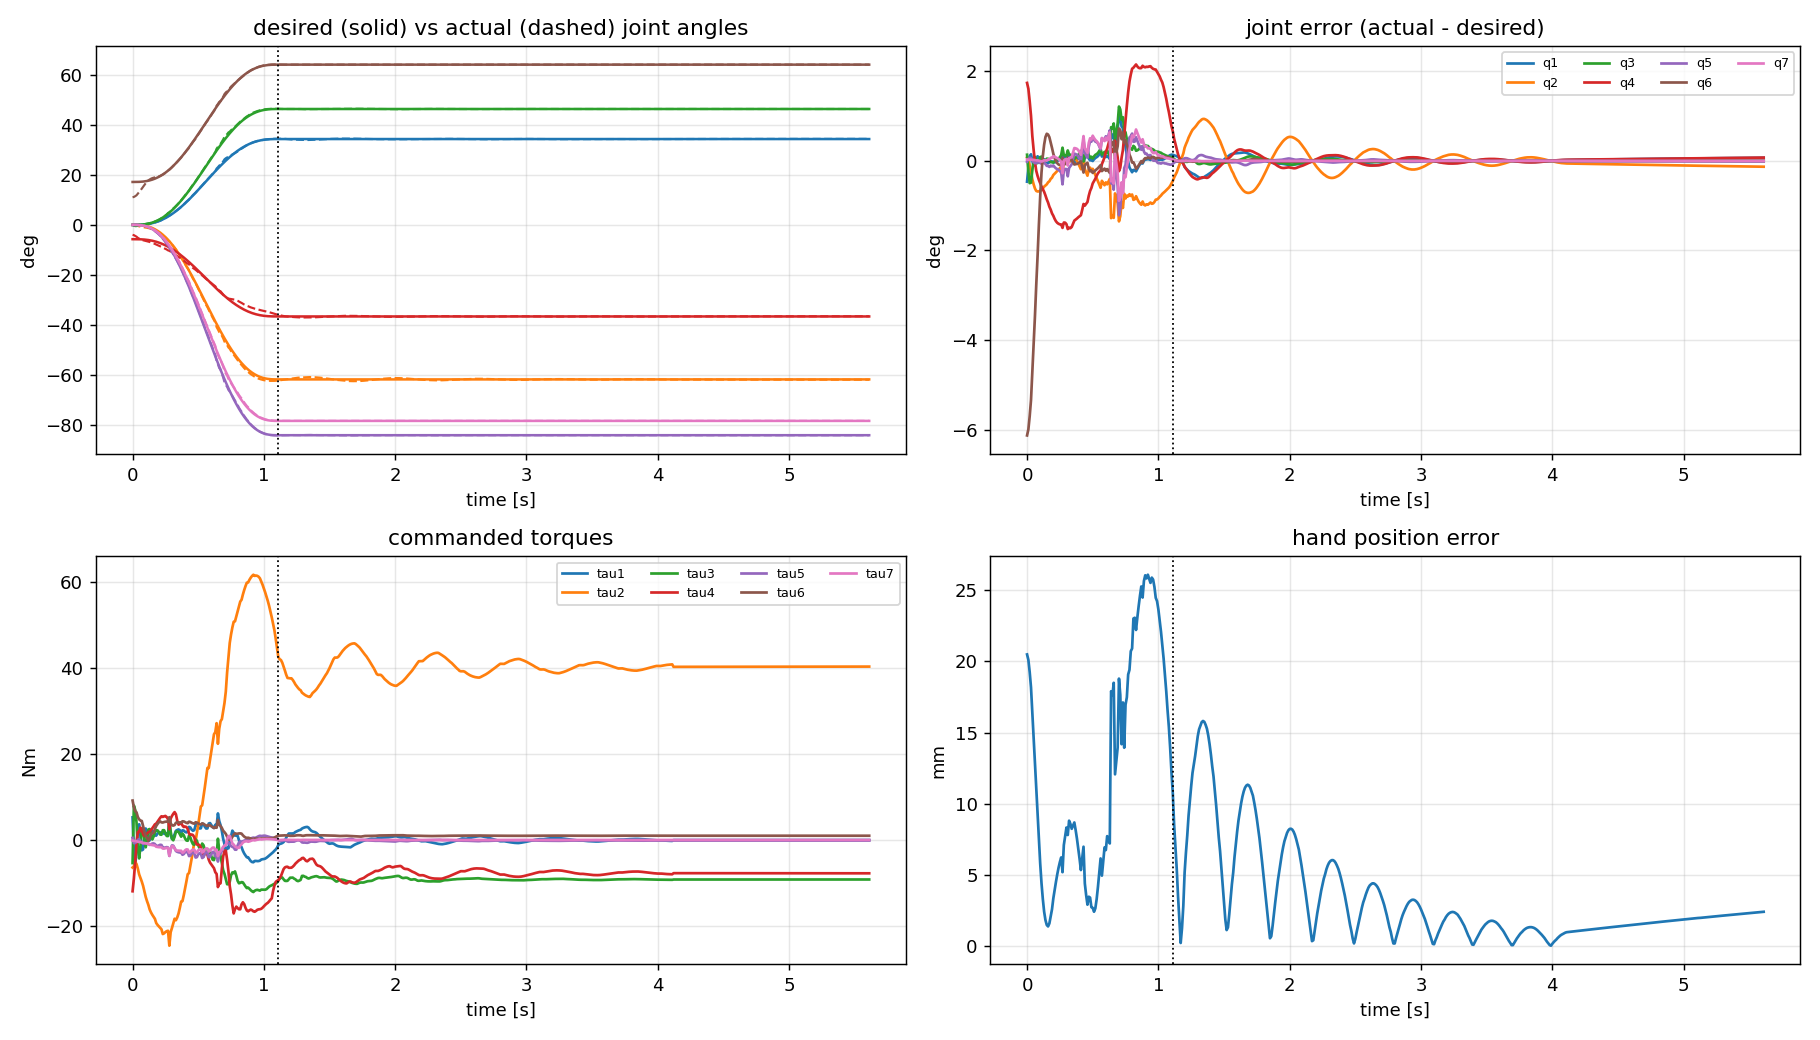

The table this chart was drawn from, first rows:
# wall_s, plan_s, q_des1, q_des2, q_des3, q_des4, q_des5, q_des6, q_des7, q1, q2, q3, q4, q5, q6, q7, dq_des1, dq_des2, dq_des3, dq_des4, dq_des5, dq_des6, dq_des7, dq1
0.000000000000000000e+00, 0.000000000000000000e+00, 0.000000000000000000e+00, 0.000000000000000000e+00, 0.000000000000000000e+00, -1.000000000000000056e-01, 0.000000000000000000e+00, 2.999999999999999889e-01, 0.000000000000000000e+00, -8.099750656516751732e-03, 1.261777727226319479e-03, 2.395647099748273758e-03, -6.962447463691895377e-02, -2.863858730322310382e-04, 1.930186969546995313e-01, 5.261611644066072849e-04, 0.000000000000000000e+00, -0.000000000000000000e+00, 0.000000000000000000e+00, -0.000000000000000000e+00, -0.000000000000000000e+00, 0.000000000000000000e+00, -0.000000000000000000e+00, 3.387126591666707043e-01
9.585142135620117188e-03, 1.000000000000000021e-02, 4.328076142610752441e-06, -7.790537056699356087e-06, 5.842902792524517065e-06, -1.000038952685283616e-01, -1.060378654939634390e-05, 3.000059150373948769e-01, -9.882440525627886010e-06, -2.670680766250459279e-03, 2.862975647940473327e-04, -4.074134607411194348e-03, -7.188992277447348034e-02, 6.711023175792140381e-04, 1.953757579336561634e-01, 4.763290957397078819e-04, 1.292536992511540998e-03, -2.326566586520773753e-03, 1.744924939890580423e-03, -1.163283293260386876e-03, -3.166715631653275326e-03, 1.766467223099106110e-03, -2.951292799568018890e-03, 7.059716640284979805e-01
1.940155029296875000e-02, 2.000000000000000042e-02, 3.415545025897604619e-05, -6.147981046615688585e-05, 4.610985784961766439e-05, -1.000307399052330903e-01, -8.368085313449131384e-05, 3.000466791153539314e-01, -7.798827809132865077e-05, 1.792772285321022436e-03, -1.809694239000731895e-03, -8.621781900097309423e-03, -7.679576279053630661e-02, 1.154474503694146890e-03, 2.005482020739113025e-01, 3.728407554028428592e-04, 5.076572564637890812e-03, -9.137830616348202942e-03, 6.853372962261152640e-03, -4.568915308174101471e-03, -1.243760278336283193e-02, 6.937982505005118108e-03, -1.159150735592318418e-02, 3.322777182472962942e-01
2.933430671691894531e-02, 2.999999999999999889e-02, 1.137027700914154443e-04, -2.046649861645477998e-04, 1.534987396234108702e-04, -1.001023324930822855e-01, -2.785717867239678454e-04, 3.001553937857915910e-01, -2.596213250420652849e-04, 2.685277929802597566e-03, -4.236026030402611359e-03, -8.324604677267689185e-03, -8.250992109923888096e-02, 8.210895064421827854e-04, 2.069508836250464334e-01, 2.122745398785853398e-04, 1.121366639056954780e-02, -2.018459950302518846e-02, 1.513844962726888961e-02, -1.009229975151259423e-02, -2.747348265689538924e-02, 1.532534406711171665e-02, -2.560453825846713619e-02, -6.668149053449073937e-02
3.974318504333496094e-02, 4.000000000000000083e-02, 2.658190986728396310e-04, -4.784743776111113791e-04, 3.588557832083335208e-04, -1.002392371888055633e-01, -6.512567917484570661e-04, 3.003632861015195221e-01, -6.069536086363171547e-04, 3.582985955474101650e-04, -7.632281496799914883e-03, -3.344013347765920942e-03, -9.051141832467592130e-02, -4.286139911048635412e-04, 2.179183053484941568e-01, -2.082183925882855882e-04, 1.956794185423422691e-02, -3.522229533762161191e-02, 2.641672150321620893e-02, -1.761114766881080596e-02, -4.794145754287385680e-02, 2.674285386745344634e-02, -4.468013390050148970e-02, -3.043360537185597625e-01
4.930210113525390625e-02, 5.000000000000000278e-02, 5.120075514241221627e-04, -9.216135925634200447e-04, 6.912101944225650064e-04, -1.004608067962817208e-01, -1.254418500989099364e-03, 3.006997436536129609e-01, -1.169083909085079148e-03, -1.343298361064135553e-03, -1.005298643362337492e-02, 8.968465177164929112e-04, -9.614210071835121996e-02, -1.751447417145731746e-03, 2.282552872461492688e-01, -7.727754345704773275e-04, 3.000608604929683870e-02, -5.401095488873431522e-02, 4.050821616655073815e-02, -2.700547744436715761e-02, -7.351491082077725447e-02, 4.100831760070568904e-02, -6.851389647922778714e-02, -9.883891469720917922e-02
5.947113037109375000e-02, 5.999999999999999778e-02, 8.724509332514726124e-04, -1.570411679852651027e-03, 1.177808759889488162e-03, -1.007852058399263256e-01, -2.137504786466108090e-03, 3.011923496087769991e-01, -1.992096297590862600e-03, -7.225197288627434062e-04, -1.230791501340882527e-02, 2.725668863805358073e-03, -1.012135560800847406e-01, -3.033124089832570092e-03, 2.406045057733708914e-01, -1.686872878205113516e-03, 4.239734977915954328e-02, -7.631522960248718346e-02, 5.723642220186538759e-02, -3.815761480124359173e-02, -1.038735069589408755e-01, 5.794304469818471054e-02, -9.680728199574763215e-02, 1.980912934574960427e-01
6.937146186828613281e-02, 7.000000000000000666e-02, 1.366037375643807143e-03, -2.458867276158852727e-03, 1.844150457119139762e-03, -1.012294336380794302e-01, -3.346791570327327468e-03, 3.018669177467132037e-01, -3.119118674386692908e-03, 1.864637501208353618e-03, -1.416774291767185570e-02, 2.067973332106484968e-03, -1.051114708715467083e-01, -4.147585100174554056e-03, 2.535480945060598068e-01, -2.940826870222935929e-03, 5.661354755696168528e-02, -1.019043856025310391e-01, 7.642828920189828623e-02, -5.095219280126551953e-02, -1.387031915145561234e-01, 7.737184832784764488e-02, -1.292676002550625369e-01, 2.892615219823811978e-01
7.958817481994628906e-02, 8.000000000000000167e-02, 2.010385973770122646e-03, -3.618694752786221370e-03, 2.714021064589665702e-03, -1.018093473763931195e-01, -4.925445635736800526e-03, 3.027475274974858466e-01, -4.590381306775114141e-03, 3.795700784165132076e-03, -1.553554354911655840e-02, 1.836524182416280834e-03, -1.076489604028617458e-01, -5.413294805515479757e-03, 2.655647839488946005e-01, -4.372358059082018591e-03, 7.252905760557985804e-02, -1.305523036900437528e-01, 9.791422776753280766e-02, -6.527615184502187640e-02, -1.776961911336706335e-01, 9.912304539429248051e-02, -1.656080148660740159e-01, 1.347541703334554086e-01
8.971333503723144531e-02, 8.999999999999999667e-02, 2.821872423576864998e-03, -5.079370362438357690e-03, 3.809527771828768051e-03, -1.025396851812191840e-01, -6.913587437763319202e-03, 3.038565589788883581e-01, -6.443275367167176047e-03, 4.116954731040138940e-03, -1.696296119804873923e-02, 3.780764011274409184e-03, -1.099302189466050683e-01, -7.489323979521383262e-03, 2.788486764805550577e-01, -6.353030955868619462e-03, 9.002082185762773359e-02, -1.620374793437299177e-01, 1.215281095077974383e-01, -8.101873967186495884e-02, -2.205510135511879466e-01, 1.230284565387579077e-01, -2.055475432415833359e-01, -4.963643135990247757e-02
9.957098960876464844e-02, 1.000000000000000056e-01, 3.815654658885308213e-03, -6.868178385993555651e-03, 5.151133789495166738e-03, -1.034340891929967782e-01, -9.348353914269006207e-03, 3.052147280338098900e-01, -8.712411471121454115e-03, 3.845292558538165092e-03, -1.852273208731188003e-02, 6.640032809126544117e-03, -1.121302206906719945e-01, -1.018561365417147528e-02, 2.913046431894886767e-01, -8.788654262706037390e-03, 1.089683459554564166e-01, -1.961430227198215914e-01, 1.471072670398661797e-01, -9.807151135991079571e-02, -2.669724475908682448e-01, 1.489234061391238040e-01, -2.488110565982921962e-01, -9.263585611056964972e-03
1.098721027374267578e-01, 1.100000000000000006e-01, 5.005698488488917984e-03, -9.010257279280054626e-03, 6.757692959460040102e-03, -1.045051286396400381e-01, -1.226396129679785049e-02, 3.068411212676014910e-01, -1.142967821538303126e-02, 4.819669037179720623e-03, -2.034903923079475763e-02, 8.420841464120074060e-03, -1.144828780636957533e-01, -1.334121500521496216e-02, 3.022776420219656646e-01, -1.169280313408436502e-02, 1.292536992511540694e-01, -2.326566586520773805e-01, 1.744924939890580284e-01, -1.163283293260386903e-01, -3.166715631653275187e-01, 1.766467223099106032e-01, -2.951292799568018266e-01, 1.824925742722973698e-01
1.194393634796142578e-01, 1.199999999999999956e-01, 6.404803233250734411e-03, -1.152864581985132281e-02, 8.646484364888492105e-03, -1.057643229099256704e-01, -1.569176792146429952e-02, 3.087532310854426698e-01, -1.462430071592251031e-02, 6.746351797026125044e-03, -2.227121225918000241e-02, 9.204246336819477819e-03, -1.167834449516656353e-01, -1.660909412138084421e-02, 3.106009766152042495e-01, -1.470539080054471259e-02, 1.507615148065461208e-01, -2.713707266517830230e-01, 2.035280449888372811e-01, -1.356853633258915115e-01, -3.693657112760379557e-01, 2.060407369022796975e-01, -3.442387921416136809e-01, 2.388065049197634904e-01
1.296136379241943359e-01, 1.300000000000000044e-01, 8.024627363200729363e-03, -1.444432925376131632e-02, 1.083324694032098724e-02, -1.072221646268806672e-01, -1.966033703984178954e-02, 3.109669907297076819e-01, -1.832289914597500305e-02, 8.644173366151083199e-03, -2.448389560471874588e-02, 1.046119502311620292e-02, -1.192729932715625302e-01, -2.039794411598883431e-02, 3.172590526840505243e-01, -1.808609277830223669e-02, 1.733789893931952097e-01, -3.120821809077514164e-01, 2.340616356808135623e-01, -1.560410904538757082e-01, -4.247785240133282736e-01, 2.369512855040334653e-01, -3.958820257811291321e-01, 1.775989925511154699e-01
1.394414901733398438e-01, 1.400000000000000133e-01, 9.875714134633188993e-03, -1.777628544233974400e-02, 1.333221408175480800e-02, -1.088881427211698810e-01, -2.419549962985131572e-02, 3.134968093173320369e-01, -2.254954727407912016e-02, 1.003792732111783055e-02, -2.734796901581906803e-02, 1.333477436108278756e-02, -1.223338611442593149e-01, -2.541051555923661345e-02, 3.227800919699744253e-01, -2.235399870888465576e-02, 1.969958834924010471e-01, -3.545925902863219514e-01, 2.659444427147414358e-01, -1.772962951431609757e-01, -4.826399145563826099e-01, 2.692277074396148273e-01, -4.498072673076491390e-01, 1.090505539095906334e-01
1.495854854583740234e-01, 1.499999999999999944e-01, 1.196751722720409104e-02, -2.154153100896736769e-02, 1.615614825672552490e-02, -1.107707655044836842e-01, -2.932041720665002488e-02, 3.163556068771788965e-01, -2.732583100211601404e-02, 1.143368601374958847e-02, -3.069022371427503060e-02, 1.701448570815163042e-02, -1.257521599819819424e-01, -3.124366107299556342e-02, 3.269193873198654732e-01, -2.721612321513958155e-02, 2.215045212952009013e-01, -3.987081383313617056e-01, 2.990311037485212653e-01, -1.993540691656808528e-01, -5.426860771732422428e-01, 3.027228457701079400e-01, -5.057686569573754953e-01, 1.640983812086093396e-01
1.594471931457519531e-01, 1.600000000000000033e-01, 1.430842638102846828e-02, -2.575516748585124707e-02, 1.931637561438843270e-02, -1.128775837429256274e-01, -3.505564463351974747e-02, 3.195548493874055818e-01, -3.267090690334834013e-02, 1.340039601572460062e-02, -3.411488154708569587e-02, 2.013658950205490794e-02, -1.291045009029511137e-01, -3.698561263705681113e-02, 3.298310700442060872e-01, -3.209846155123850103e-02, 2.467997907023689597e-01, -4.442396232642641940e-01, 3.331797174481981316e-01, -2.221198116321320970e-01, -6.046594872208039817e-01, 3.372930472932376134e-01, -5.635261887704091643e-01, 2.611546357268929031e-01
1.694629192352294922e-01, 1.700000000000000122e-01, 1.690579303377776413e-02, -3.043042746079998098e-02, 2.282282059559998660e-02, -1.152152137304000012e-01, -4.141919293275552610e-02, 3.231045838128295822e-01, -3.860156076045923729e-02, 1.638548837685165765e-02, -3.837274041002012442e-02, 2.326783980739112467e-02, -1.330680944427879153e-01, -4.376366151155913764e-02, 3.323353881324233039e-01, -3.807827775360890510e-02, 2.727791433244165509e-01, -4.910024579839498693e-01, 3.682518434879623603e-01, -2.455012289919749346e-01, -6.683089011448205552e-01, 3.727981625433693380e-01, -6.228457105907512226e-01, 3.250202119922345201e-01
1.795892715454101562e-01, 1.799999999999999933e-01, 1.976595595777725159e-02, -3.557872072399905633e-02, 2.668404054299929051e-02, -1.177893603619995372e-01, -4.842659209655426206e-02, 3.270134731422955632e-01, -4.513226610359138968e-02, 1.940558854485499932e-02, -4.259690337431708274e-02, 2.624919702649040551e-02, -1.367808975551171313e-01, -5.026445134849476942e-02, 3.341638408741817723e-01, -4.394568700005675732e-02, 2.993425944815925055e-01, -5.388166700668666209e-01, 4.041125025501499657e-01, -2.694083350334333105e-01, -7.333893564799016662e-01, 4.091015457915098130e-01, -6.834989240663029708e-01, 3.359116373589056126e-01
1.896805763244628906e-01, 1.900000000000000022e-01, 2.289426689710336721e-02, -4.120968041478606514e-02, 3.090726031108954885e-02, -1.206048402073930381e-01, -5.609095389790325070e-02, 3.312888314260412637e-01, -5.227524274838602630e-02, 2.271530224337754353e-02, -4.775623192412009610e-02, 3.037467712450530460e-02, -1.410623325507002757e-01, -5.823439397501201098e-02, 3.363405571359678881e-01, -5.112317289306764906e-02, 3.263927232038828508e-01, -5.875069017669892757e-01, 4.406301763252419290e-01, -2.937534508834946378e-01, -7.996621718495130482e-01, 4.460700550453066682e-01, -7.452633846488659897e-01, 3.272428162045591393e-01
1.992845535278320312e-01, 2.000000000000000111e-01, 2.629511620468106062e-02, -4.733120916842591813e-02, 3.549840687631943686e-02, -1.236656045842129681e-01, -6.442303470146859556e-02, 3.359366588130641151e-01, -6.004051533402176427e-02, 2.575470286912008230e-02, -5.283853932710620704e-02, 3.483098401683502876e-02, -1.450540507761289566e-01, -6.620048627558638987e-02, 3.387216531637170513e-01, -5.823755586877608220e-02, 3.538346722310105608e-01, -6.369024100158190427e-01, 4.776768075118642543e-01, -3.184512050079095213e-01, -8.668949469659757989e-01, 4.835740520490477978e-01, -8.079225015941408072e-01, 3.460977936005261713e-01
2.094018459320068359e-01, 2.099999999999999922e-01, 2.997195847938126032e-02, -5.394952526288627342e-02, 4.046214394716470680e-02, -1.269747626314431388e-01, -7.343129827448409419e-02, 3.409616765884876943e-01, -6.843597186125388587e-02, 2.939870433935316135e-02, -5.895284278856712662e-02, 4.038108695688513716e-02, -1.495614469908229938e-01, -7.582473121179687803e-02, 3.420485001776060185e-01, -6.683916164259809389e-02, 3.815761480124359450e-01, -6.868370664223847344e-01, 5.151277998167885785e-01, -3.434185332111923672e-01, -9.348615626304680459e-01, 5.214874022836625267e-01, -8.712655379617287865e-01, 3.804446540437381730e-01
2.208588123321533203e-01, 2.200000000000000011e-01, 3.392733820311812781e-02, -6.106920876561262868e-02, 4.580190657420947498e-02, -1.305346043828063129e-01, -8.312197859763940933e-02, 3.463673622109281203e-01, -7.746742223045306741e-02, 3.346988542332110517e-02, -6.553884215055888474e-02, 4.622141186723070089e-02, -1.540605109734062561e-01, -8.602665557497987669e-02, 3.462356495192227546e-01, -7.613124340781736443e-02, 4.095274207073566486e-01, -7.371493572732420452e-01, 5.528620179549315061e-01, -3.685746786366210226e-01, -1.003342180733023836e+00, 5.596874749667207771e-01, -9.350876106151311262e-01, 4.298945905589706129e-01
2.308666706085205078e-01, 2.300000000000000100e-01, 3.816291537794653382e-02, -6.869324768030375672e-02, 5.151993576022782101e-02, -1.343466238401518908e-01, -9.349914267596899642e-02, 3.521559843498602849e-01, -8.713865677964459378e-02, 3.804351598941688867e-02, -7.258267930260793588e-02, 5.213750330003757288e-02, -1.584823968238137648e-01, -9.665699733056565268e-02, 3.512358024794122735e-01, -8.606301794130008509e-02, 4.376013241847073187e-01, -7.876823835324732181e-01, 5.907617876493549414e-01, -3.938411917662366091e-01, -1.072123244252532803e+00, 5.980551430524333467e-01, -9.991896902217484167e-01, 4.794926452089143254e-01
2.408382892608642578e-01, 2.399999999999999911e-01, 4.267949116315931241e-02, -7.682308409368678037e-02, 5.761731307026508181e-02, -1.384115420468433888e-01, -1.045647533497403303e-01, 3.583286379229844165e-01, -9.745150482254710811e-02, 4.302745414517397671e-02, -8.015177304697843064e-02, 5.848034536885896029e-02, -1.629252075604638306e-01, -1.080151153368315298e-01, 3.569110330217241667e-01, -9.673271894583927721e-02, 4.657132560231599383e-01, -8.382838608416879334e-01, 6.287128956312659778e-01, -4.191419304208439667e-01, -1.140997477256741943e+00, 6.364747832316519638e-01, -1.063378601252882083e+00, 5.136845917008250328e-01
2.506868839263916016e-01, 2.500000000000000000e-01, 4.747703351238478225e-02, -8.545866032229261500e-02, 6.409399524171946472e-02, -1.427293301611463061e-01, -1.163187321053427148e-01, 3.648852791335925327e-01, -1.084058931866119235e-01, 4.822343589215546955e-02, -8.829538394212844976e-02, 6.556167327634666864e-02, -1.674685292238642931e-01, -1.202938275430660703e-01, 3.632509005303971028e-01, -1.082050901359758455e-01, 4.937811775111238255e-01, -8.888061195200229747e-01, 6.666045896400172310e-01, -4.444030597600114874e-01, -1.209763884902253395e+00, 6.748342759318692874e-01, -1.127467021983732831e+00, 5.244612109465264238e-01
2.614953517913818359e-01, 2.600000000000000089e-01, 5.255470281068401472e-02, -9.459846505923123761e-02, 7.094884879442342474e-02, -1.472992325296156313e-01, -1.287590218861758284e-01, 3.718247605079348372e-01, -1.199999047510618561e-01, 5.357587991794467153e-02, -9.699460577400773054e-02, 7.319499542077434473e-02, -1.720686172571355699e-01, -1.333258009464762250e-01, 3.702686667048708524e-01, -1.203817445071155290e-01, 5.217256136467451899e-01, -9.391061045641414529e-01, 7.043295784231060619e-01, -4.695530522820707264e-01, -1.278227753434525660e+00, 7.130250053172184632e-01, -1.191273484493401646e+00, 5.438219951765039806e-01
2.758703231811523438e-01, 2.700000000000000178e-01, 5.791087751164818165e-02, -1.042395795209667408e-01, 7.817968464072505563e-02, -1.521197897604833760e-01, -1.418816499035380485e-01, 3.791448659325858395e-01, -1.322298369849300437e-01, 6.099744427179105977e-02, -1.091722007591988952e-01, 8.332152275534043806e-02, -1.782252900125116946e-01, -1.510175537130623302e-01, 3.803878395995519690e-01, -1.370430200261160414e-01, 5.494696531379078541e-01, -9.890453756482342484e-01, 7.417840317361756863e-01, -4.945226878241171242e-01, -1.346200650187874270e+00, 7.509418592884741228e-01, -1.254622374664889684e+00, 5.930184353700080901e-01
2.816169261932373047e-01, 2.800000000000000266e-01, 6.354317977449605581e-02, -1.143777235940929143e-01, 8.578329269556968228e-02, -1.571888617970464697e-01, -1.556807904475153437e-01, 3.868423456918112513e-01, -1.450902604850993483e-01, 6.462404997040667454e-02, -1.151572776528568820e-01, 8.799208184966272883e-02, -1.812102059944385168e-01, -1.594103920642595817e-01, 3.854130699956443973e-01, -1.450049540893137423e-01, 5.769389484022323655e-01, -1.038490107124018458e+00, 7.788675803430138433e-01, -5.192450535620092289e-01, -1.413500423585469346e+00, 7.884832294830510513e-01, -1.317343932185097488e+00, 6.123920782754451730e-01
2.906491756439208984e-01, 2.899999999999999800e-01, 6.944850110117123387e-02, -1.250073019821082432e-01, 9.375547648658118238e-02, -1.625036509910541271e-01, -1.701488276978695424e-01, 3.949129515049339956e-01, -1.585740775143410219e-01, 7.063659252749525386e-02, -1.249063298261950672e-01, 9.570745057481774842e-02, -1.865771477892179120e-01, -1.733139153635645802e-01, 3.936711373470312414e-01, -1.579916358306858171e-01, 6.040617155670769955e-01, -1.087311088020738614e+00, 8.154833160155540162e-01, -5.436555440103693071e-01, -1.479951203139338700e+00, 8.255510112750052976e-01, -1.379274250544825886e+00, 7.121035749871654774e-01
3.000998497009277344e-01, 2.999999999999999889e-01, 7.562302797343968541e-02, -1.361214503521914476e-01, 1.020910877641435788e-01, -1.680607251760957155e-01, -1.852764185349272119e-01, 4.033514715637008807e-01, -1.726725805393539426e-01, 7.702790344316878812e-02, -1.354484142947637304e-01, 1.042405213301035860e-01, -1.927253977077530434e-01, -1.884683088138311979e-01, 4.025228354032058808e-01, -1.719372691731797798e-01, 6.307687344695370735e-01, -1.135383722045166799e+00, 8.515377915338750991e-01, -5.676918610225833994e-01, -1.545383399450365847e+00, 8.620506037750340633e-01, -1.440255277038776427e+00, 7.085540062106535641e-01
3.108344078063964844e-01, 3.099999999999999978e-01, 8.206226748998687870e-02, -1.477120814819763983e-01, 1.107840611114822987e-01, -1.738560407409882047e-01, -2.010525553504678431e-01, 4.121517655696487203e-01, -1.873755107688033772e-01, 8.461662288951081468e-02, -1.490041661244360938e-01, 1.148494883073195999e-01, -2.004238992248768281e-01, -2.070609316295367319e-01, 4.134692985878569149e-01, -1.891652098799463944e-01, 6.569933486564446534e-01, -1.182588027581600532e+00, 8.869410206862003987e-01, -5.912940137908002658e-01, -1.609633704208289551e+00, 8.978909098304744818e-01, -1.500134812765548942e+00, 6.715347549804315808e-01
3.207011222839355469e-01, 3.200000000000000067e-01, 8.876107300351535057e-02, -1.597699314063276421e-01, 1.198274485547457385e-01, -1.798849657031638127e-01, -2.174646288586126186e-01, 4.213067997714710078e-01, -2.026711166913600926e-01, 8.995480549357214028e-02, -1.592185691612232612e-01, 1.223352600161241588e-01, -2.059167424389645451e-01, -2.202192541000482229e-01, 4.213703960301801166e-01, -2.016137680728033732e-01, 6.826714653843699576e-01, -1.228808637691866101e+00, 9.216064782688995205e-01, -6.144043188459330507e-01, -1.672545090191706496e+00, 9.329843360253057272e-01, -1.558766512627644873e+00, 6.636084116497843466e-01
3.306457996368408203e-01, 3.300000000000000155e-01, 9.571366975784204034e-02, -1.722846055641156782e-01, 1.292134541730867725e-01, -1.861423027820578446e-01, -2.344984909067129863e-01, 4.308086820023840913e-01, -2.185462126137393546e-01, 9.664823877373909800e-02, -1.722664262424214721e-01, 1.315679460940235579e-01, -2.123768445990965315e-01, -2.365485927095745400e-01, 4.311735783307956149e-01, -2.173010131224573926e-01, 7.077415556196192670e-01, -1.273934800115314792e+00, 9.554511000864860382e-01, -6.369674000576573958e-01, -1.733966811268067065e+00, 9.672467926801463500e-01, -1.616009885331464169e+00, 6.756198494036458335e-01
3.407170772552490234e-01, 3.400000000000000244e-01, 1.029136805249956654e-01, -1.852446249449922200e-01, 1.389334687087441511e-01, -1.926223124724961155e-01, -2.521385172862393720e-01, 4.406486967174940705e-01, -2.349862371987401222e-01, 1.036382288467727064e-01, -1.856179362762416796e-01, 1.411940665075823442e-01, -2.183955748625261428e-01, -2.534694188219982491e-01, 4.411187637104105330e-01, -2.335297528642023557e-01, 7.321446540382371415e-01, -1.317860377268826877e+00, 9.883952829516202687e-01, -6.589301886344134385e-01, -1.793754402393681113e+00, 1.000597693852257608e+00, -1.671730293387308386e+00, 7.172541264018296170e-01
3.498957157135009766e-01, 3.500000000000000333e-01, 1.103541512423139859e-01, -1.986374722361651801e-01, 1.489781041771238990e-01, -1.993187361180825956e-01, -2.703676705436692806e-01, 4.508173400311624723e-01, -2.519753120032836025e-01, 1.103185647393087054e-01, -1.980421873127356791e-01, 1.503863842131694384e-01, -2.237948650155694441e-01, -2.695108970781915358e-01, 4.503576961362049103e-01, -2.487361132908552930e-01, 7.558243590260048661e-01, -1.360483846246808737e+00, 1.020362884685106497e+00, -6.802419231234043684e-01, -1.851769679613711750e+00, 1.032959957335540135e+00, -1.725798953109377809e+00, 7.615146661095411051e-01
3.594949245452880859e-01, 3.599999999999999867e-01, 1.180275766495413048e-01, -2.124496379691743764e-01, 1.593372284768807823e-01, -2.062248189845871937e-01, -2.891675627913761759e-01, 4.613043547543731471e-01, -2.694963000164526945e-01, 1.174148895609770649e-01, -2.109745062773042412e-01, 1.600366751430986334e-01, -2.295029837562979624e-01, -2.863392246046143619e-01, 4.598928511912518946e-01, -2.644995066704957654e-01, 7.787268326784407835e-01, -1.401708298821193521e+00, 1.051281224115895085e+00, -7.008541494105967606e-01, -1.907880740062180003e+00, 1.064260004660535941e+00, -1.778092934615773224e+00, 8.092425965170804147e-01
3.695421218872070312e-01, 3.699999999999999956e-01, 1.259259259259258856e-01, -2.266666666666666274e-01, 1.699999999999999845e-01, -2.133333333333333193e-01, -3.085185185185184698e-01, 4.720987654320987215e-01, -2.875308641975308221e-01, 1.257573568915561768e-01, -2.259262337284372035e-01, 1.711902192788101462e-01, -2.362241562128334638e-01, -3.058611786116571252e-01, 4.708100056934864108e-01, -2.826352548939982667e-01, 8.008008008008007383e-01, -1.441441441441441373e+00, 1.081081081081081141e+00, -7.207207207207206867e-01, -1.961961961961961709e+00, 1.094427761094427742e+00, -1.828495161828495252e+00, 8.533920196384471302e-01
3.815376758575439453e-01, 3.800000000000000044e-01, 1.340406683273171196e-01, -2.412732029891708485e-01, 1.809549022418781294e-01, -2.206366014945854159e-01, -3.283996374019269582e-01, 4.831889133806667180e-01, -3.060595260140407947e-01, 1.343966497830740292e-01, -2.413671997707629580e-01, 1.826566302105082085e-01, -2.431041192569059761e-01, -3.260564857892451207e-01, 4.820223295111044637e-01, -3.013826781853724546e-01, 8.219975529080776333e-01, -1.479595595234539873e+00, 1.109696696425904960e+00, -7.397977976172699366e-01, -2.013894004624789957e+00, 1.123396655641039521e+00, -1.876894412473444129e+00, 8.697837977113774821e-01
3.908591270446777344e-01, 3.900000000000000133e-01, 1.423627988232629704e-01, -2.562530378818733690e-01, 1.921897784114050267e-01, -2.281265189409366900e-01, -3.487888571169943108e-01, 4.945624917251260633e-01, -3.250617239797838343e-01, 1.432523302536050647e-01, -2.572704065698112053e-01, 1.945145168631250976e-01, -2.501103103030931085e-01, -3.470287118018708927e-01, 4.935865337794843599e-01, -3.208815296849197862e-01, 8.422709422250015399e-01, -1.516087696005002927e+00, 1.137065772003752029e+00, -7.580438480025014636e-01, -2.063563808451253756e+00, 1.151103621040835412e+00, -1.923185318080420370e+00, 8.994968588543230670e-01
4.008128643035888672e-01, 4.000000000000000222e-01, 1.508828637341075030e-01, -2.715891547213935553e-01, 2.036918660410451665e-01, -2.357945773606967832e-01, -3.696630161485633947e-01, 5.062065804366135957e-01, -3.445158721928788803e-01, 1.523879766101514377e-01, -2.736752637855962011e-01, 2.068360386068345269e-01, -2.573810126783839802e-01, -3.688790532195727612e-01, 5.055831023747346942e-01, -3.412185834152201003e-01, 8.615773856860398094e-01, -1.550839294234871879e+00, 1.163129470676153909e+00, -7.754196471174359395e-01, -2.110864594930797811e+00, 1.177489093770921258e+00, -1.967268363983124546e+00, 9.241411941412011055e-01
4.108676910400390625e-01, 4.100000000000000311e-01, 1.595909863680882446e-01, -2.872637754625588791e-01, 2.154478315969191593e-01, -2.436318877312794451e-01, -3.909979166018162089e-01, 5.181076813697206296e-01, -3.643994188738015061e-01, 1.616666909364236626e-01, -2.905103746594495662e-01, 2.193742344616282647e-01, -2.647987329456901739e-01, -3.911583712342009966e-01, 5.179205619338601574e-01, -3.620489805600939359e-01, 8.798758639353976285e-01, -1.583776555083715953e+00, 1.187832416312786910e+00, -7.918882775418579767e-01, -2.155695866641724301e+00, 1.202497014045043500e+00, -2.009049889319157955e+00, 9.300969125771318957e-01
4.200696945190429688e-01, 4.199999999999999845e-01, 1.684768926584330473e-01, -3.032584067851795129e-01, 2.274438050888846208e-01, -2.516292033925897620e-01, -4.127683870131609312e-01, 5.302517532998585192e-01, -3.846889049034221686e-01, 1.690963198525233524e-01, -3.042235798108968714e-01, 2.294177145501482551e-01, -2.707194648756132693e-01, -4.090274293520393400e-01, 5.279518726072185419e-01, -3.788453789034644803e-01, 8.971279213270162423e-01, -1.614830258388629369e+00, 1.211122693791472082e+00, -8.074151291943146846e-01, -2.197963407251189771e+00, 1.226074825813588953e+00, -2.048442087030020620e+00, 9.271403092525680734e-01
4.292557239532470703e-01, 4.299999999999999933e-01, 1.775299368004583656e-01, -3.195538862408250913e-01, 2.396654146806188046e-01, -2.597769431204125512e-01, -4.349483451611229623e-01, 5.426242469606263885e-01, -4.053600223610466236e-01, 1.765141097564474348e-01, -3.181142930340794539e-01, 2.394499399193205647e-01, -2.765748295073127139e-01, -4.268996757321207869e-01, 5.380751838921278285e-01, -3.956996701439422504e-01, 9.132976659245746198e-01, -1.643935798664234449e+00, 1.232951848998175892e+00, -8.219678993321172245e-01, -2.237579281515207796e+00, 1.248173476763585477e+00, -2.085363003861112396e+00, 9.275108742788746863e-01
4.405982494354248047e-01, 4.400000000000000022e-01, 1.867391268886657019e-01, -3.361304283995983355e-01, 2.520978212996987100e-01, -2.680652141997991733e-01, -4.575108608772310292e-01, 5.552101400811764176e-01, -4.263876730624533984e-01, 1.879618406088261751e-01, -3.393429760490026537e-01, 2.548848779788162600e-01, -2.854899391606495196e-01, -4.544126379247701575e-01, 5.535468718849118064e-01, -4.215223364257828509e-01, 9.283517695014893434e-01, -1.671033185102680951e+00, 1.253274888827010658e+00, -8.355165925513404757e-01, -2.274461835278648980e+00, 1.268747418318702191e+00, -2.119736540361734090e+00, 9.789544203546189927e-01
4.505307674407958984e-01, 4.500000000000000111e-01, 1.960931505538398845e-01, -3.529676709969118420e-01, 2.647257532476838815e-01, -2.764838354984558988e-01, -4.804282188569077294e-01, 5.679939724235811838e-01, -4.477460270979344847e-01, 1.979387094826853821e-01, -3.574352188773159411e-01, 2.682900281689126754e-01, -2.932111925301567612e-01, -4.782665053226090590e-01, 5.667792344787635495e-01, -4.437346960081940406e-01, 9.422594675409132758e-01, -1.696067041573644074e+00, 1.272050281180233000e+00, -8.480335207868220371e-01, -2.308535695475237404e+00, 1.287754605639248373e+00, -2.151492450885085450e+00, 1.011906482136724517e+00
4.608609676361083984e-01, 4.600000000000000200e-01, 2.055804006001454576e-01, -3.700447210802618736e-01, 2.775335408101963774e-01, -2.850223605401309701e-01, -5.036719814703564113e-01, 5.809598808201987818e-01, -4.694085813703322008e-01, 2.080704883259387461e-01, -3.758106027884554057e-01, 2.819032780726600795e-01, -3.010425406276239224e-01, -5.024529733434226486e-01, 5.802258852003082668e-01, -4.662816169785547471e-01, 9.549925592357377813e-01, -1.718986606624328228e+00, 1.289239954968246282e+00, -8.594933033121641142e-01, -2.339731770127557731e+00, 1.305156497622175227e+00, -2.180566343588268285e+00, 1.013491686425477933e+00
4.707658290863037109e-01, 4.700000000000000289e-01, 2.151890006422247370e-01, -3.873402011560045932e-01, 2.905051508670034033e-01, -2.936701005780023022e-01, -5.272130515734506639e-01, 5.940916342110404980e-01, -4.913482181330798837e-01, 2.161266742304336630e-01, -3.906530966977487251e-01, 2.927503422920509912e-01, -3.072581441560764959e-01, -5.217234956048956152e-01, 5.910705987881048618e-01, -4.843739116482100315e-01, 9.665254074885906155e-01, -1.739745733479463263e+00, 1.304809300109597503e+00, -8.698728667397316316e-01, -2.367987248347047213e+00, 1.320918056901073889e+00, -2.206899680432282018e+00, 1.001668906699924255e+00
4.804177284240722656e-01, 4.799999999999999822e-01, 2.249068307422952273e-01, -4.048322953361314647e-01, 3.036242215020986124e-01, -3.024161476680657379e-01, -5.510217353186233069e-01, 6.073726686811368181e-01, -5.135372635282408060e-01, 2.250906688646283627e-01, -4.074522021221455570e-01, 3.048557395447673013e-01, -3.141287866293073217e-01, -5.432620070216727104e-01, 6.033168848233834147e-01, -5.047254339217190910e-01, 9.768349389118361481e-01, -1.758302890041305133e+00, 1.318727167530978850e+00, -8.791514450206525666e-01, -2.393245600333998357e+00, 1.335007749846176095e+00, -2.230439777182025907e+00, 9.916145794537162272e-01
4.898898601531982422e-01, 4.899999999999999911e-01, 2.347215530472465117e-01, -4.224987954850437655e-01, 3.168740966137828519e-01, -3.112493977425219160e-01, -5.750678049657540480e-01, 6.207861224979036585e-01, -5.359475461245463146e-01, 2.351797066579757733e-01, -4.262818461355290522e-01, 3.184951907154343065e-01, -3.218043634535088793e-01, -5.675690385893448209e-01, 6.170614347487097806e-01, -5.276367963583038501e-01, 9.859006438275773609e-01, -1.774621158889639450e+00, 1.330965869167229476e+00, -8.873105794448197248e-01, -2.415456577377564695e+00, 1.347397546564355952e+00, -2.251139803406301709e+00, 1.026521604631723594e+00
4.994263648986816406e-01, 5.000000000000000000e-01, 2.446206374257378080e-01, -4.403171473663280988e-01, 3.302378605247460741e-01, -3.201585736831640272e-01, -5.993205616930576962e-01, 6.343148711485083746e-01, -5.585504554554348022e-01, 2.445776586157080434e-01, -4.434183062056334945e-01, 3.311691703462255054e-01, -3.289449051754831932e-01, -5.901545765648321673e-01, 6.296326239582340500e-01, -5.487316588950393870e-01, 9.937045762676541827e-01, -1.788668237281777706e+00, 1.341501177961333280e+00, -8.943341186408888532e-01, -2.434576211855752792e+00, 1.358062920899127501e+00, -2.268958782477810576e+00, 1.057579388280958543e+00
5.092906951904296875e-01, 5.100000000000000089e-01, 2.545913871052958855e-01, -4.582644967895326271e-01, 3.436983725921494703e-01, -3.291322483947662914e-01, -6.237488984079749832e-01, 6.479415623772377675e-01, -5.813170005570923449e-01, 2.551971039688967768e-01, -4.626164315488619505e-01, 3.454391854924522276e-01, -3.370386442832162266e-01, -6.155815244509440509e-01, 6.437537985966672593e-01, -5.724199654479724675e-01, 1.000231353973642046e+00, -1.800416437152555948e+00, 1.350312327864416906e+00, -9.002082185762779742e-01, -2.450566817235423134e+00, 1.366982850430644270e+00, -2.283861591573149497e+00, 1.062747937506947293e+00
5.193119049072265625e-01, 5.200000000000000178e-01, 2.646209643094115660e-01, -4.763177357569408632e-01, 3.572383018177056613e-01, -3.381588678784704372e-01, -6.483213625580583894e-01, 6.616486512228625383e-01, -6.042178685064898414e-01, 2.657519776755211116e-01, -4.819017019963794390e-01, 3.595724432236307999e-01, -3.451138216707274609e-01, -6.408020908830108775e-01, 6.579424681516490292e-01, -5.960567777969486558e-01, 1.005468158396855660e+00, -1.809842685114340322e+00, 1.357382013835755297e+00, -9.049213425571701608e-01, -2.463396988072296345e+00, 1.374139816475702824e+00, -2.295818961672820624e+00, 1.047965679424734287e+00
5.306375026702880859e-01, 5.300000000000000266e-01, 2.746964158946375023e-01, -4.944535486103475153e-01, 3.708401614577606642e-01, -3.472267743051737909e-01, -6.730062189418618557e-01, 6.754184350560046290e-01, -6.272234829594223182e-01, 2.761443801545865329e-01, -5.011998942992046402e-01, 3.734917227933292061e-01, -3.530491718448707239e-01, -6.657038291195097601e-01, 6.721276728767555664e-01, -6.195503953273776565e-01, 1.009404734698345907e+00, -1.816928522457022854e+00, 1.362696391842767252e+00, -9.084642612285114271e-01, -2.473041600010947860e+00, 1.379519804087739665e+00, -2.304807477561223727e+00, 1.032070795139674813e+00
5.407681465148925781e-01, 5.400000000000000355e-01, 2.848046989876852897e-01, -5.126484581778335547e-01, 3.844863436333751938e-01, -3.563242290889168107e-01, -6.977715125198289403e-01, 6.892330886165032311e-01, -6.503040626885481235e-01, 2.866594378212757865e-01, -5.205756543118932322e-01, 3.875687314576508058e-01, -3.611438641987776976e-01, -6.909617513011819812e-01, 6.863941529080799242e-01, -6.432758828447401322e-01, 1.012033391748902167e+00, -1.821660105148023900e+00, 1.366245078861017870e+00, -9.108300525740119502e-01, -2.479481809784810142e+00, 1.383112302056832998e+00, -2.310809577826660188e+00, 1.066679040649078924e+00
5.508522987365722656e-01, 5.500000000000000444e-01, 2.949327066225240213e-01, -5.308788719205432827e-01, 3.981591539404074620e-01, -3.654394359602716191e-01, -7.225851312251838632e-01, 7.030746990507827920e-01, -6.734296801214298966e-01, 2.974774320905719249e-01, -5.400874592833730947e-01, 4.019969223436141714e-01, -3.696518256399290436e-01, -7.169033969774930570e-01, 7.008037661157736631e-01, -6.674062485892365837e-01, 1.013349002129048770e+00, -1.824028203832287920e+00, 1.368021152874215884e+00, -9.120141019161439599e-01, -2.482705055216169576e+00, 1.384910302909700075e+00, -2.313813554861328114e+00, 1.093620801787006380e+00
5.607986450195312500e-01, 5.600000000000000533e-01, 3.050672933774757900e-01, -5.491211280794564553e-01, 4.118408460595923692e-01, -3.745605640397282610e-01, -7.474148687748156661e-01, 7.169253009492169149e-01, -6.965703198785697658e-01, 3.083525491186130396e-01, -5.596041600738013155e-01, 4.165092808746010400e-01, -3.782645188950073400e-01, -7.429423928103929819e-01, 7.152608744299250310e-01, -6.915914516675234491e-01, 1.013349002129048104e+00, -1.824028203832287032e+00, 1.368021152874215218e+00, -9.120141019161435159e-01, -2.482705055216168244e+00, 1.384910302909699409e+00, -2.313813554861326782e+00, 1.082434777836049022e+00
5.709505081176757812e-01, 5.700000000000000622e-01, 3.151953010123146326e-01, -5.673515418221664053e-01, 4.255136563666248040e-01, -3.836757709110831804e-01, -7.722284874801708110e-01, 7.307669113834966979e-01, -7.196959373114517611e-01, 3.168839521177695406e-01, -5.751012292583856933e-01, 4.279852204604411847e-01, -3.849217273567338005e-01, -7.634290001000574311e-01, 7.267860605119401685e-01, -7.107513864200561970e-01, 1.012033391748901723e+00, -1.821660105148023456e+00, 1.366245078861017648e+00, -9.108300525740117282e-01, -2.479481809784809698e+00, 1.383112302056832554e+00, -2.310809577826659300e+00, 1.054110239038953400e+00
5.809998512268066406e-01, 5.799999999999999600e-01, 3.253035841053623645e-01, -5.855464513896523338e-01, 4.391598385422392226e-01, -3.927732256948262002e-01, -7.969937810581377846e-01, 7.445815649439952999e-01, -7.427765170405774553e-01, 3.272365771372475751e-01, -5.942354846208274255e-01, 4.420899020930276202e-01, -3.927696272310278180e-01, -7.884946282632193659e-01, 7.410819790465134060e-01, -7.343897672445567348e-01, 1.009404734698346351e+00, -1.816928522457023520e+00, 1.362696391842767696e+00, -9.084642612285117602e-01, -2.473041600010948748e+00, 1.379519804087740109e+00, -2.304807477561224616e+00, 1.020077674128601952e+00
5.910744667053222656e-01, 5.899999999999999689e-01, 3.353790356905883008e-01, -6.036822642430590413e-01, 4.527616981822942255e-01, -4.018411321215294985e-01, -8.216786374419413619e-01, 7.583513487771373907e-01, -7.657821314935100432e-01, 3.375238302627170395e-01, -6.131707464210661707e-01, 4.562624672767245926e-01, -4.003881855965984449e-01, -8.136297395348894845e-01, 7.553422817745568674e-01, -7.580680672977001544e-01, 1.005468158396855660e+00, -1.809842685114340322e+00, 1.357382013835755297e+00, -9.049213425571701608e-01, -2.463396988072296345e+00, 1.374139816475702824e+00, -2.295818961672820624e+00, 1.035494870708782988e+00
... 502 more rows
